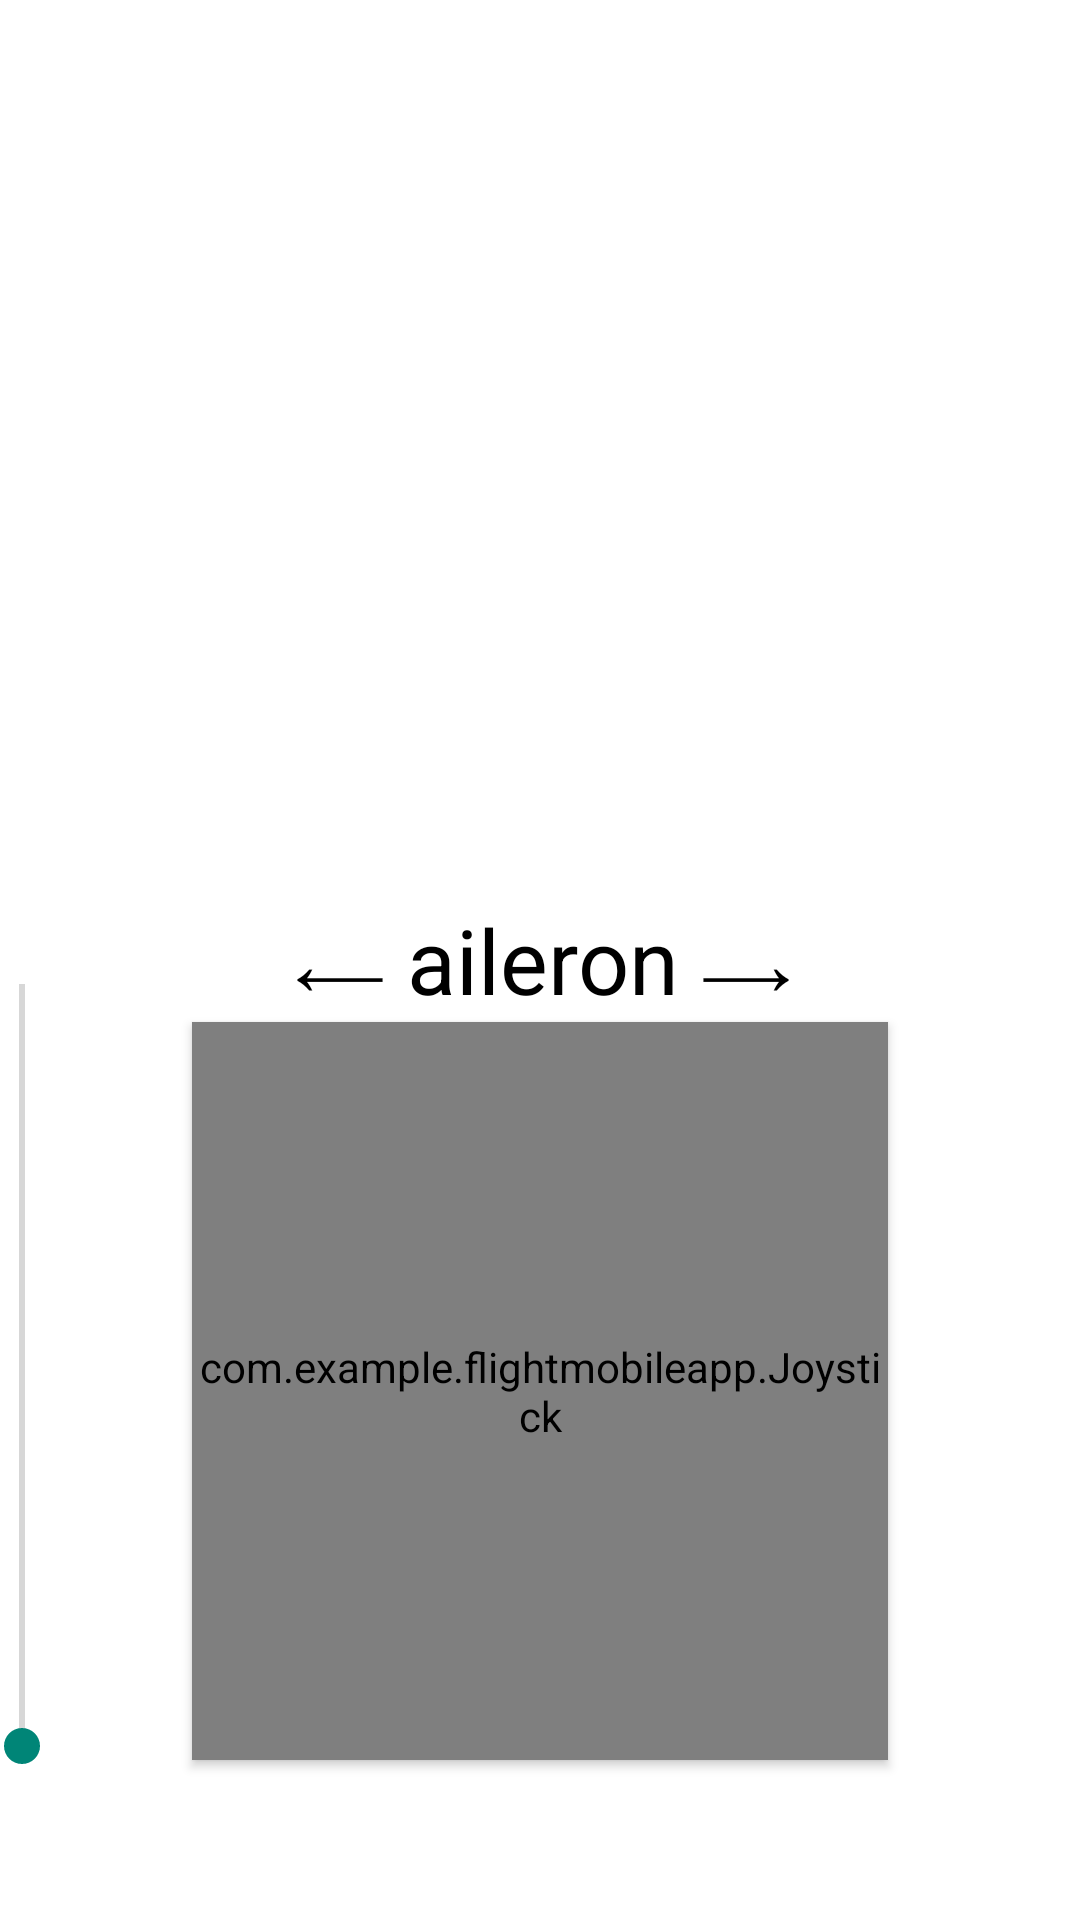

Here is an Android app screen rendered from its layout file. Give the layout XML and the strings, colors and styles it references.
<!-- AndroidManifest.xml: activity theme Theme.AppCompat.Light.NoActionBar -->
<!-- res/layout/play_mode.xml -->
<?xml version="1.0" encoding="utf-8"?>
<androidx.constraintlayout.widget.ConstraintLayout xmlns:android="http://schemas.android.com/apk/res/android"
    xmlns:app="http://schemas.android.com/apk/res-auto"
    xmlns:tools="http://schemas.android.com/tools"
    android:id="@+id/play_mode_layout"
    android:layout_width="match_parent"
    android:layout_height="match_parent"
    android:background="#FFFFFF">

    <SeekBar
        android:id="@+id/throttleBar"
        android:layout_width="286dp"
        android:layout_height="66dp"
        android:layout_marginTop="320dp"
        android:layout_marginEnd="210dp"
        android:layout_marginBottom="50dp"
        android:progressTint="#199BFF"
        android:rotation="-90"
        app:layout_constraintBottom_toBottomOf="parent"
        app:layout_constraintEnd_toEndOf="parent"
        app:layout_constraintTop_toTopOf="parent" />

    <SeekBar
        android:id="@+id/rudderBar"
        android:layout_width="286dp"
        android:layout_height="66dp"
        android:layout_marginTop="600dp"
        android:layout_marginBottom="50dp"
        android:progressTint="#199BFF"
        app:layout_constraintBottom_toBottomOf="parent"
        app:layout_constraintEnd_toEndOf="parent"
        app:layout_constraintHorizontal_bias="0.57"
        app:layout_constraintStart_toStartOf="parent"
        app:layout_constraintTop_toTopOf="parent" />

    <TextView
        android:id="@+id/rudderText"
        android:layout_width="wrap_content"
        android:layout_height="wrap_content"
        android:layout_marginTop="650dp"
        android:layout_marginBottom="50dp"
        android:text="@string/rudder"
        android:textColor="#000000"
        android:textSize="30sp"
        app:layout_constraintBottom_toBottomOf="parent"
        app:layout_constraintEnd_toEndOf="parent"
        app:layout_constraintStart_toStartOf="parent"
        app:layout_constraintTop_toTopOf="parent" />

    <TextView
        android:id="@+id/aileronText"
        android:layout_width="wrap_content"
        android:layout_height="wrap_content"
        android:layout_marginTop="50dp"
        android:layout_marginBottom="50dp"
        android:text="@string/aileron"
        android:textColor="#000000"
        android:textSize="30sp"
        app:layout_constraintBottom_toBottomOf="parent"
        app:layout_constraintEnd_toEndOf="parent"
        app:layout_constraintHorizontal_bias="0.506"
        app:layout_constraintStart_toStartOf="parent"
        app:layout_constraintTop_toTopOf="parent" />

    <TextView
        android:id="@+id/throttleText"
        android:layout_width="wrap_content"
        android:layout_height="wrap_content"
        android:layout_marginTop="320dp"
        android:layout_marginEnd="290dp"
        android:layout_marginBottom="50dp"
        android:rotation="90"
        android:text="@string/throttle"
        android:textColor="#000000"
        android:textSize="30sp"
        app:layout_constraintBottom_toBottomOf="parent"
        app:layout_constraintEnd_toEndOf="parent"
        app:layout_constraintTop_toTopOf="parent" />

    <TextView
        android:id="@+id/elevatorText"
        android:layout_width="wrap_content"
        android:layout_height="wrap_content"
        android:layout_marginStart="290dp"
        android:layout_marginTop="320dp"
        android:layout_marginBottom="50dp"
        android:rotation="90"
        android:text="@string/elevator"
        android:textColor="#000000"
        android:textSize="30sp"
        app:layout_constraintBottom_toBottomOf="parent"
        app:layout_constraintStart_toStartOf="parent"
        app:layout_constraintTop_toTopOf="parent" />

    <com.example.flightmobileapp.Joystick
        android:id="@+id/joystick"
        android:layout_width="232dp"
        android:layout_height="246dp"
        android:layout_marginTop="290dp"
        android:elevation="2dp"
        app:JV_backgroundColor="@color/joystickBackground"
        app:JV_borderColor="@color/joystickBorder"
        app:JV_borderWidth="20dp"
        app:JV_buttonColor="@color/joystickButton"
        app:JV_buttonSizeRatio="25%"
        app:JV_fixedCenter="false"
        app:layout_constraintBottom_toBottomOf="parent"
        app:layout_constraintEnd_toStartOf="@+id/elevatorText"
        app:layout_constraintHorizontal_bias="0.504"
        app:layout_constraintStart_toEndOf="@+id/throttleText"
        app:layout_constraintTop_toTopOf="parent"
        app:layout_constraintVertical_bias="0.487"
        tools:ignore="MissingConstraints" />

    <ImageView
        android:id="@+id/screenshotView"
        android:layout_width="423dp"
        android:layout_height="285dp"
        android:contentDescription="@string/screenshot"
        app:layout_constraintBottom_toTopOf="@+id/aileronText"
        app:layout_constraintEnd_toEndOf="parent"
        app:layout_constraintStart_toStartOf="parent"
        app:layout_constraintTop_toTopOf="parent"
        tools:srcCompat="@tools:sample/avatars" />

</androidx.constraintlayout.widget.ConstraintLayout>
<!-- resources referenced by this layout -->
<resources>
  <string name="aileron">⟵     aileron     ⟶</string>
  <string name="elevator">⟵     elevator     ⟶</string>
  <string name="rudder">⟵     rudder     ⟶</string>
  <string name="screenshot">screenshot</string>
  <string name="throttle">⟵     throttle     ⟶</string>
</resources>
